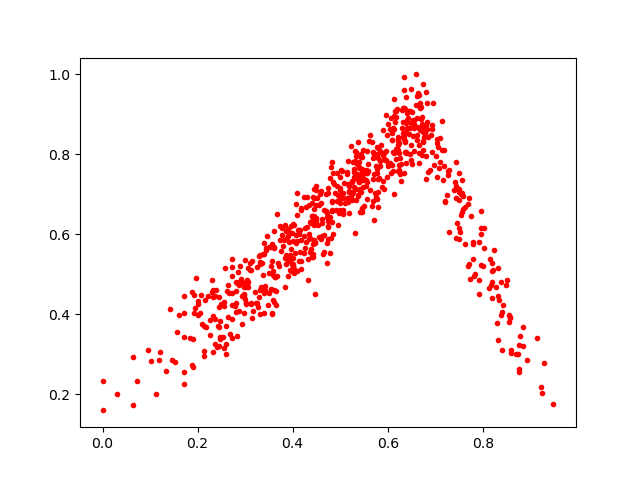

The file beside this chart, header and first rows:
0.5996929, 0.7785296
0.5871, 0.7188
0.4593, 0.5894
0.3871, 0.591
0.185, 0.3414
0.6812, 0.795
0.5263, 0.7805
0.4602, 0.7091
0.2855, 0.5061
0.1919, 0.4038
0.5574, 0.8081
0.4413, 0.6774
0.5714, 0.6353
0.1911, 0.3381
0.527, 0.7066
0.3953, 0.5117
0.8515, 0.4861
0.3505, 0.5041
0.4998, 0.7168
0.8765, 0.324
0.6767, 0.8435
0.6086, 0.8368
0.4532, 0.6245
0.579, 0.7919
0.2726, 0.4544
0.8197, 0.4812
0.6314, 0.8523
0.4472, 0.5794
0.5701, 0.7393
0.4268, 0.5667
0.4278, 0.6683
0.5541, 0.7348
0.2678, 0.3497
0.7686, 0.522
0.5325, 0.8056
0.6606, 0.8909
0.2879, 0.4746
0.6617, 0.8686
0.6311, 0.9169
0.1723, 0.404
0.4404, 0.5433
0.7209, 0.6815
0.2147, 0.4351
0.7402, 0.7101
0.6624, 0.9463
0.6613, 0.8352
0.4598, 0.678
0.4072, 0.5979
0.5795, 0.7064
0.2638, 0.4738
0.8759, 0.2638
0.4869, 0.7254
0.4398, 0.6463
0.3375, 0.5498
0.3209, 0.4568
0.6752, 0.8118
0.4965, 0.6527
0.4016, 0.6272
0.4749, 0.6195
0.2981, 0.4781
0.8553, 0.3977
... 646 more rows
